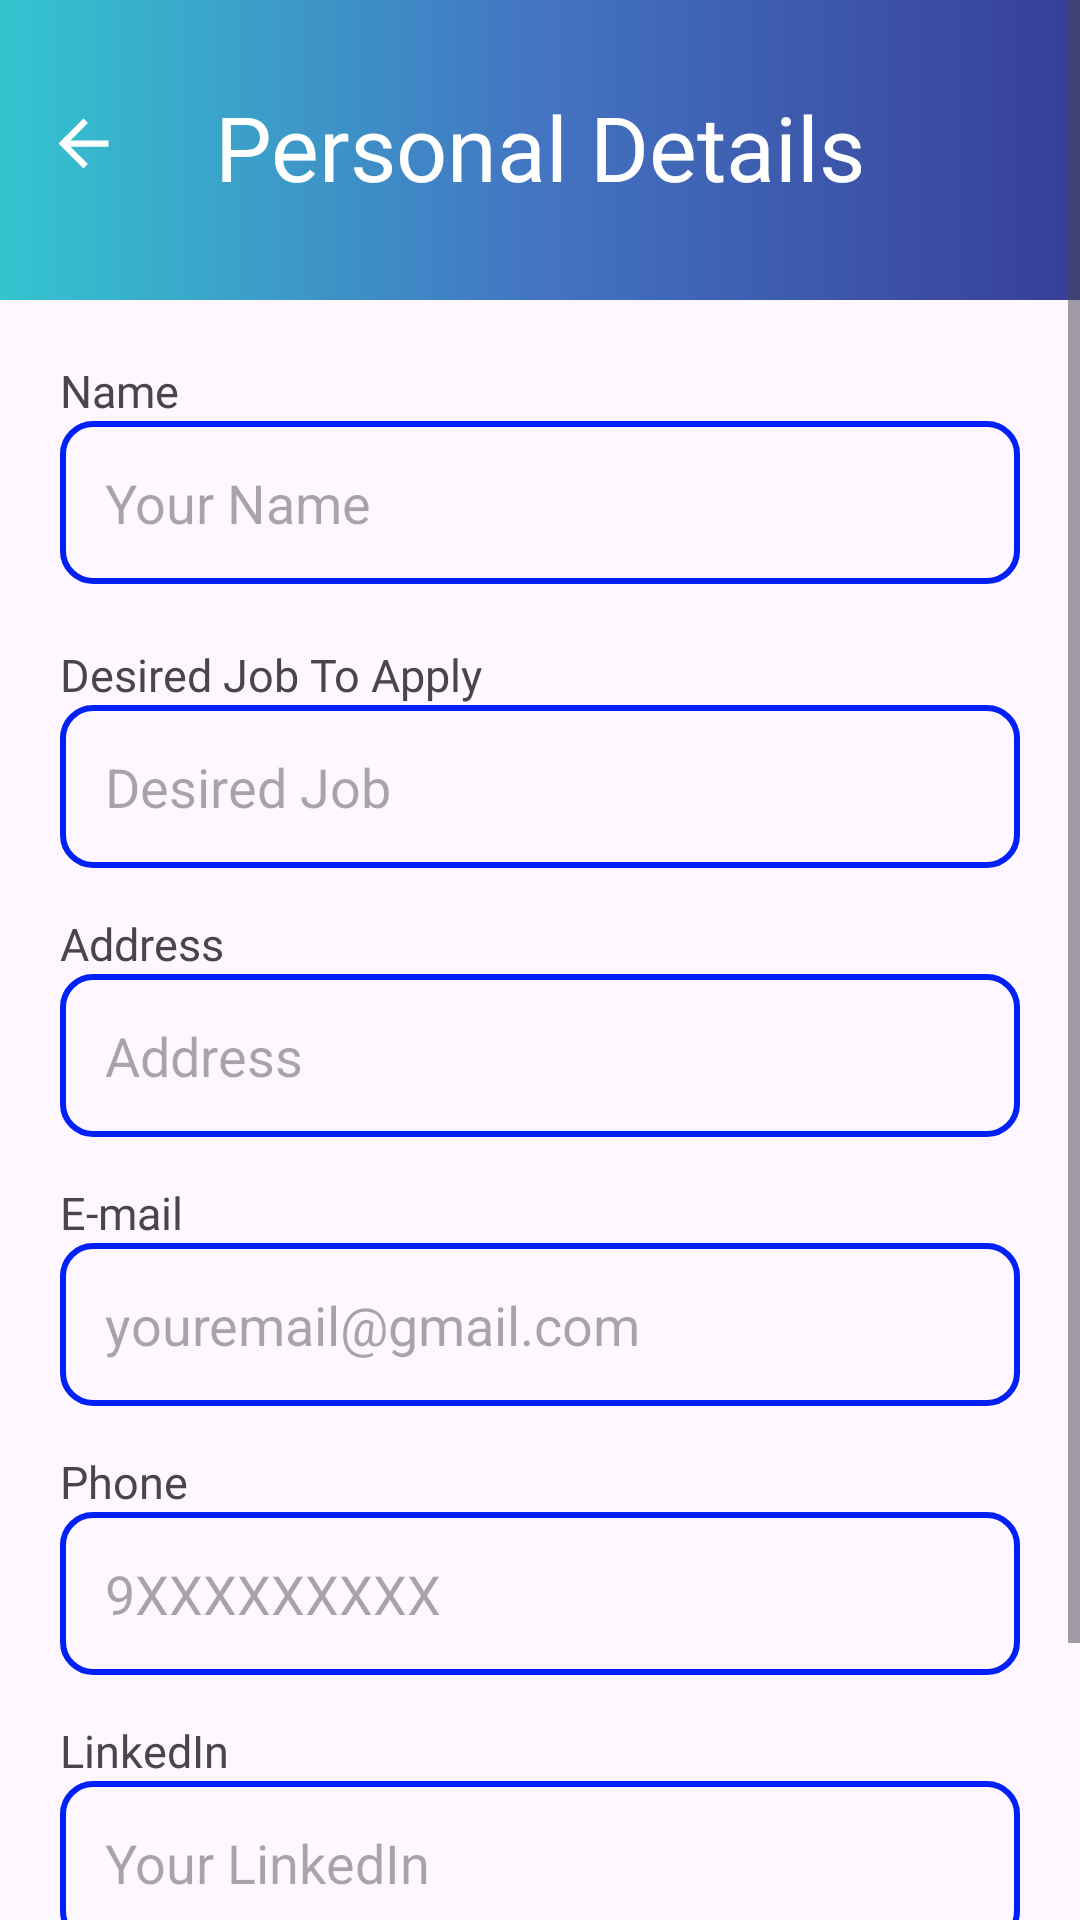

This screen was rendered from an Android layout file. Write that file and the resources it references.
<!-- AndroidManifest.xml: application theme Theme.Resumaker -->
<!-- res/layout/personal_details.xml -->
<?xml version="1.0" encoding="utf-8"?>
<ScrollView
    xmlns:android="http://schemas.android.com/apk/res/android"
    xmlns:app="http://schemas.android.com/apk/res-auto"
    xmlns:tools="http://schemas.android.com/tools"
    android:layout_width="match_parent"
    android:layout_height="match_parent">

    <androidx.constraintlayout.widget.ConstraintLayout
        android:layout_width="match_parent"
        android:layout_height="wrap_content">

        
        <androidx.constraintlayout.widget.ConstraintLayout
            android:id="@+id/constraint7"
            android:layout_width="match_parent"
            android:layout_height="100dp"
            android:background="@drawable/header_footer"
            app:layout_constraintTop_toTopOf="parent"
            tools:ignore="MissingConstraints">

            <TextView
                android:id="@+id/textView"
                android:layout_width="wrap_content"
                android:layout_height="wrap_content"
                android:layout_gravity="center"
                android:fontFamily="@font/poppins_bold"
                android:text="Personal Details"
                android:textColor="@color/white"
                android:textSize="30sp"
                app:layout_constraintBottom_toBottomOf="parent"
                app:layout_constraintEnd_toEndOf="parent"
                app:layout_constraintStart_toStartOf="parent"
                app:layout_constraintTop_toTopOf="parent"
                app:layout_constraintVertical_bias="0.479" />

            <ImageButton
                android:id="@+id/ibtnBackPersonalDetails"
                android:layout_width="50dp"
                android:layout_height="50dp"
                android:background="?attr/selectableItemBackground"
                android:contentDescription="navigation"
                app:layout_constraintBottom_toBottomOf="parent"
                app:layout_constraintEnd_toStartOf="@+id/textView"
                app:layout_constraintHorizontal_bias="0.129"
                app:layout_constraintStart_toStartOf="parent"
                app:layout_constraintTop_toTopOf="parent"
                app:layout_constraintVertical_bias="0.45"
                app:srcCompat="@drawable/baseline_arrow_back_24" />
        </androidx.constraintlayout.widget.ConstraintLayout>

        
        <LinearLayout
            android:id="@+id/linearLayout"
            android:layout_width="match_parent"
            android:layout_height="wrap_content"
            android:orientation="vertical"
            app:layout_constraintTop_toBottomOf="@+id/constraint7">

            
            <TextView
                android:id="@+id/textView15"
                android:layout_width="wrap_content"
                android:layout_height="wrap_content"
                android:layout_marginStart="20dp"
                android:layout_marginTop="20dp"
                android:fontFamily="@font/poppins_medium"
                android:text="Name"
                android:textSize="15sp" />

            <EditText
                android:id="@+id/et_name"
                android:layout_width="match_parent"
                android:layout_height="wrap_content"
                android:layout_marginStart="20dp"
                android:layout_marginEnd="20dp"
                android:autofillHints="name"
                android:background="@drawable/edit_textbg"
                android:ems="10"
                android:hint="Your Name"
                android:inputType="text"
                android:padding="15dp" />

            
            <TextView
                android:id="@+id/textView100"
                android:layout_width="wrap_content"
                android:layout_height="wrap_content"
                android:layout_marginStart="20dp"
                android:layout_marginTop="20dp"
                android:fontFamily="@font/poppins_medium"
                android:text="Desired Job To Apply"
                android:textSize="15sp" />

            <EditText
                android:id="@+id/et_desired_job"
                android:layout_width="match_parent"
                android:layout_height="wrap_content"
                android:layout_marginStart="20dp"
                android:layout_marginEnd="20dp"
                android:background="@drawable/edit_textbg"
                android:ems="10"
                android:hint="Desired Job"
                android:importantForAutofill="no"
                android:inputType="text"
                android:padding="15dp" />

            
            <TextView
                android:id="@+id/textView16"
                android:layout_width="wrap_content"
                android:layout_height="wrap_content"
                android:layout_marginStart="20dp"
                android:layout_marginTop="15dp"
                android:fontFamily="@font/poppins_medium"
                android:text="Address"
                android:textSize="15sp" />

            <EditText
                android:id="@+id/et_address"
                android:layout_width="match_parent"
                android:layout_height="wrap_content"
                android:layout_marginStart="20dp"
                android:layout_marginEnd="20dp"
                android:autofillHints="postalAddress"
                android:background="@drawable/edit_textbg"
                android:ems="10"
                android:hint="Address"
                android:inputType="textMultiLine"
                android:padding="15dp" />

            
            <TextView
                android:id="@+id/textView17"
                android:layout_width="wrap_content"
                android:layout_height="wrap_content"
                android:layout_marginStart="20dp"
                android:layout_marginTop="15dp"
                android:fontFamily="@font/poppins_medium"
                android:text="E-mail"
                android:textSize="15sp" />

            <EditText
                android:id="@+id/et_email_perdet"
                android:layout_width="match_parent"
                android:layout_height="wrap_content"
                android:layout_marginStart="20dp"
                android:layout_marginEnd="20dp"
                android:background="@drawable/edit_textbg"
                android:ems="10"
                android:hint="youremail@gmail.com"
                android:inputType="textEmailAddress"
                android:padding="15dp" />

            
            <TextView
                android:id="@+id/textView18"
                android:layout_width="wrap_content"
                android:layout_height="wrap_content"
                android:layout_marginStart="20dp"
                android:layout_marginTop="15dp"
                android:fontFamily="@font/poppins_medium"
                android:text="Phone"
                android:textSize="15sp" />

            <EditText
                android:id="@+id/et_phone_perdet"
                android:layout_width="match_parent"
                android:layout_height="wrap_content"
                android:layout_marginStart="20dp"
                android:layout_marginEnd="20dp"
                android:autofillHints="phone"
                android:background="@drawable/edit_textbg"
                android:ems="10"
                android:hint="9XXXXXXXXX"
                android:inputType="phone"
                android:padding="15dp" />

            
            <TextView
                android:id="@+id/textView19"
                android:layout_width="wrap_content"
                android:layout_height="wrap_content"
                android:layout_marginStart="20dp"
                android:layout_marginTop="15dp"
                android:fontFamily="@font/poppins_medium"
                android:text="LinkedIn"
                android:textSize="15sp" />

            <EditText
                android:id="@+id/et_linkedin"
                android:layout_width="match_parent"
                android:layout_height="wrap_content"
                android:layout_marginStart="20dp"
                android:layout_marginEnd="20dp"
                android:background="@drawable/edit_textbg"
                android:ems="10"
                android:hint="Your LinkedIn"
                android:inputType="textWebEditText"
                android:padding="15dp" />

            
            <Button
                android:id="@+id/btn_save_perdet"
                android:layout_width="match_parent"
                android:layout_height="wrap_content"
                android:layout_marginStart="20dp"
                android:layout_marginTop="20dp"
                android:layout_marginEnd="20dp"
                android:backgroundTint="@color/green"
                android:fontFamily="@font/poppins_semibold"
                android:text="Save"
                app:cornerRadius="@dimen/button_radius" />

        </LinearLayout>

        
        <androidx.recyclerview.widget.RecyclerView
            android:id="@+id/recyclerView_personal_details"
            android:layout_width="match_parent"
            android:layout_height="wrap_content"
            android:padding="16dp"
            app:layout_constraintTop_toBottomOf="@+id/linearLayout" />

    </androidx.constraintlayout.widget.ConstraintLayout>
</ScrollView>
<!-- resources referenced by this layout -->
<resources>
  <color name="green">#008000</color>
  <color name="white">#FFFFFFFF</color>
  <!-- drawable baseline_arrow_back_24 (drawable) -->
  <vector xmlns:android="http://schemas.android.com/apk/res/android" android:autoMirrored="true" android:height="25dp" android:tint="#FFFFFF" android:viewportHeight="24" android:viewportWidth="24" android:width="25dp">
        
      <path android:fillColor="@android:color/white" android:pathData="M20,11H7.83l5.59,-5.59L12,4l-8,8 8,8 1.41,-1.41L7.83,13H20v-2z"/>
      
  </vector>
  <!-- drawable edit_textbg (drawable) -->
  <?xml version="1.0" encoding="utf-8"?>
  <shape xmlns:android="http://schemas.android.com/apk/res/android"
      android:shape="rectangle">
      <corners android:radius="10dp"/>
      <stroke android:color="@color/blue1" android:width="2dip"/>
  
  </shape>
  <!-- drawable header_footer (drawable) -->
  <?xml version="1.0" encoding="utf-8"?>
  <shape xmlns:android="http://schemas.android.com/apk/res/android"
      android:shape="rectangle">
      <gradient android:startColor="#34C4CF" android:centerColor="#4374C2" android:endColor="#373E97"/>
  
  </shape>
  <style name="Theme.Resumaker" parent="Base.Theme.Resumaker" />
  <color name="blue1">#0021F5</color>
  <style name="Base.Theme.Resumaker" parent="Theme.Material3.DayNight.NoActionBar">
          
          <item name="colorPrimary">@color/blue2</item>
          <item name="colorPrimaryVariant">@color/blue2</item>
          <item name="android:statusBarColor">@color/blue2</item>
      </style>
  <color name="blue2">#4374C2</color>
</resources>
